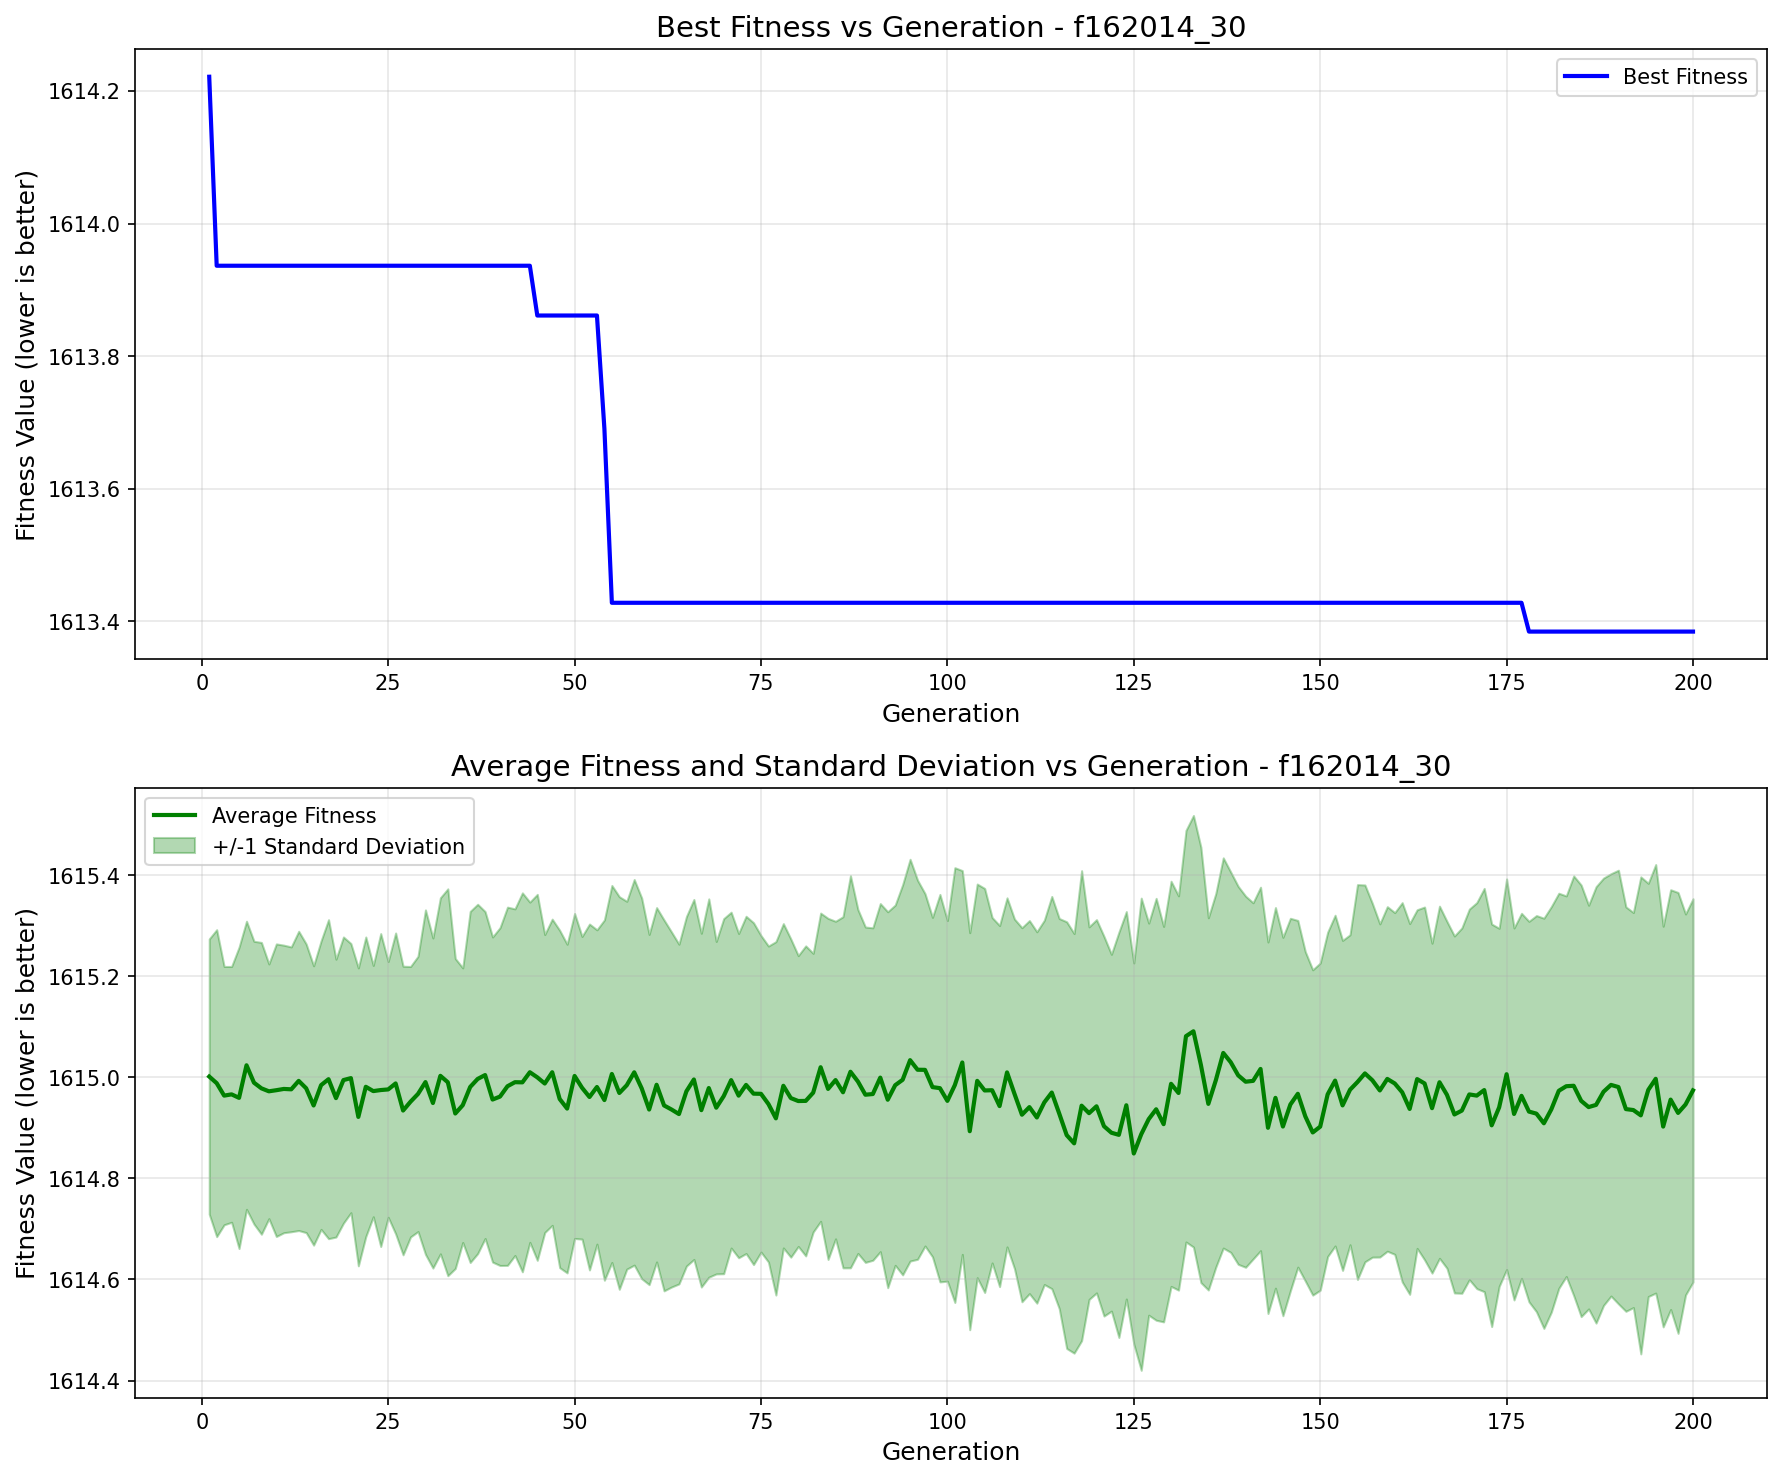

Source data for this figure (header and first rows):
generation, best_fitness, best_individual, mean_fitness, std_dev
1, 1614, [0, 1, 0, 0, 0, 0, 0, 1, 0, 0, 0, 1, 0, …, 1615, 0.2723
2, 1614, [0, 1, 0, 0, 1, 1, 0, 1, 0, 1, 0, 0, 1, …, 1615, 0.3037
3, 1614, [0, 1, 0, 0, 1, 1, 0, 1, 0, 1, 0, 0, 1, …, 1615, 0.2556
4, 1614, [0, 1, 0, 0, 1, 1, 0, 1, 0, 1, 0, 0, 1, …, 1615, 0.2531
5, 1614, [0, 1, 0, 0, 1, 1, 0, 1, 0, 1, 0, 0, 1, …, 1615, 0.2982
6, 1614, [0, 1, 0, 0, 1, 1, 0, 1, 0, 1, 0, 0, 1, …, 1615, 0.2851
7, 1614, [0, 1, 0, 0, 1, 1, 0, 1, 0, 1, 0, 0, 1, …, 1615, 0.2798
8, 1614, [0, 1, 0, 0, 1, 1, 0, 1, 0, 1, 0, 0, 1, …, 1615, 0.2887
9, 1614, [0, 1, 0, 0, 1, 1, 0, 1, 0, 1, 0, 0, 1, …, 1615, 0.252
10, 1614, [0, 1, 0, 0, 1, 1, 0, 1, 0, 1, 0, 0, 1, …, 1615, 0.2895
11, 1614, [0, 1, 0, 0, 1, 1, 0, 1, 0, 1, 0, 0, 1, …, 1615, 0.2845
12, 1614, [0, 1, 0, 0, 1, 1, 0, 1, 0, 1, 0, 0, 1, …, 1615, 0.2818
13, 1614, [0, 1, 0, 0, 1, 1, 0, 1, 0, 1, 0, 0, 1, …, 1615, 0.2961
14, 1614, [0, 1, 0, 0, 1, 1, 0, 1, 0, 1, 0, 0, 1, …, 1615, 0.2856
15, 1614, [0, 1, 0, 0, 1, 1, 0, 1, 0, 1, 0, 0, 1, …, 1615, 0.2764
16, 1614, [0, 1, 0, 0, 1, 1, 0, 1, 0, 1, 0, 0, 1, …, 1615, 0.2854
17, 1614, [0, 1, 0, 0, 1, 1, 0, 1, 0, 1, 0, 0, 1, …, 1615, 0.3156
18, 1614, [0, 1, 0, 0, 1, 1, 0, 1, 0, 1, 0, 0, 1, …, 1615, 0.2749
19, 1614, [0, 1, 0, 0, 1, 1, 0, 1, 0, 1, 0, 0, 1, …, 1615, 0.2831
20, 1614, [0, 1, 0, 0, 1, 1, 0, 1, 0, 1, 0, 0, 1, …, 1615, 0.2663
21, 1614, [0, 1, 0, 0, 1, 1, 0, 1, 0, 1, 0, 0, 1, …, 1615, 0.2948
22, 1614, [0, 1, 0, 0, 1, 1, 0, 1, 0, 1, 0, 0, 1, …, 1615, 0.2964
23, 1614, [0, 1, 0, 0, 1, 1, 0, 1, 0, 1, 0, 0, 1, …, 1615, 0.2486
24, 1614, [0, 1, 0, 0, 1, 1, 0, 1, 0, 1, 0, 0, 1, …, 1615, 0.3096
25, 1614, [0, 1, 0, 0, 1, 1, 0, 1, 0, 1, 0, 0, 1, …, 1615, 0.253
26, 1614, [0, 1, 0, 0, 1, 1, 0, 1, 0, 1, 0, 0, 1, …, 1615, 0.2977
27, 1614, [0, 1, 0, 0, 1, 1, 0, 1, 0, 1, 0, 0, 1, …, 1615, 0.2856
28, 1614, [0, 1, 0, 0, 1, 1, 0, 1, 0, 1, 0, 0, 1, …, 1615, 0.2676
29, 1614, [0, 1, 0, 0, 1, 1, 0, 1, 0, 1, 0, 0, 1, …, 1615, 0.2724
30, 1614, [0, 1, 0, 0, 1, 1, 0, 1, 0, 1, 0, 0, 1, …, 1615, 0.3408
31, 1614, [0, 1, 0, 0, 1, 1, 0, 1, 0, 1, 0, 0, 1, …, 1615, 0.3266
32, 1614, [0, 1, 0, 0, 1, 1, 0, 1, 0, 1, 0, 0, 1, …, 1615, 0.3523
33, 1614, [0, 1, 0, 0, 1, 1, 0, 1, 0, 1, 0, 0, 1, …, 1615, 0.3828
34, 1614, [0, 1, 0, 0, 1, 1, 0, 1, 0, 1, 0, 0, 1, …, 1615, 0.3067
35, 1614, [0, 1, 0, 0, 1, 1, 0, 1, 0, 1, 0, 0, 1, …, 1615, 0.2717
36, 1614, [0, 1, 0, 0, 1, 1, 0, 1, 0, 1, 0, 0, 1, …, 1615, 0.3474
37, 1614, [0, 1, 0, 0, 1, 1, 0, 1, 0, 1, 0, 0, 1, …, 1615, 0.3457
38, 1614, [0, 1, 0, 0, 1, 1, 0, 1, 0, 1, 0, 0, 1, …, 1615, 0.3235
39, 1614, [0, 1, 0, 0, 1, 1, 0, 1, 0, 1, 0, 0, 1, …, 1615, 0.3217
40, 1614, [0, 1, 0, 0, 1, 1, 0, 1, 0, 1, 0, 0, 1, …, 1615, 0.3343
41, 1614, [0, 1, 0, 0, 1, 1, 0, 1, 0, 1, 0, 0, 1, …, 1615, 0.3545
42, 1614, [0, 1, 0, 0, 1, 1, 0, 1, 0, 1, 0, 0, 1, …, 1615, 0.343
43, 1614, [0, 1, 0, 0, 1, 1, 0, 1, 0, 1, 0, 0, 1, …, 1615, 0.3749
44, 1614, [0, 1, 0, 0, 1, 1, 0, 1, 0, 1, 0, 0, 1, …, 1615, 0.3366
45, 1614, [1, 1, 0, 1, 0, 1, 1, 1, 0, 0, 0, 1, 0, …, 1615, 0.3621
46, 1614, [1, 1, 0, 1, 0, 1, 1, 1, 0, 0, 0, 1, 0, …, 1615, 0.2948
47, 1614, [1, 1, 0, 1, 0, 1, 1, 1, 0, 0, 0, 1, 0, …, 1615, 0.303
48, 1614, [1, 1, 0, 1, 0, 1, 1, 1, 0, 0, 0, 1, 0, …, 1615, 0.3338
49, 1614, [1, 1, 0, 1, 0, 1, 1, 1, 0, 0, 0, 1, 0, …, 1615, 0.3252
50, 1614, [1, 1, 0, 1, 0, 1, 1, 1, 0, 0, 0, 1, 0, …, 1615, 0.3216
51, 1614, [1, 1, 0, 1, 0, 1, 1, 1, 0, 0, 0, 1, 0, …, 1615, 0.2994
52, 1614, [1, 1, 0, 1, 0, 1, 1, 1, 0, 0, 0, 1, 0, …, 1615, 0.3423
53, 1614, [1, 1, 0, 1, 0, 1, 1, 1, 0, 0, 0, 1, 0, …, 1615, 0.311
54, 1614, [1, 1, 0, 1, 0, 1, 1, 1, 0, 0, 0, 1, 0, …, 1615, 0.3566
55, 1613, [1, 1, 0, 1, 0, 1, 1, 1, 0, 0, 0, 1, 0, …, 1615, 0.373
56, 1613, [1, 1, 0, 1, 0, 1, 1, 1, 0, 0, 0, 1, 0, …, 1615, 0.3885
57, 1613, [1, 1, 0, 1, 0, 1, 1, 1, 0, 0, 0, 1, 0, …, 1615, 0.3639
58, 1613, [1, 1, 0, 1, 0, 1, 1, 1, 0, 0, 0, 1, 0, …, 1615, 0.3815
59, 1613, [1, 1, 0, 1, 0, 1, 1, 1, 0, 0, 0, 1, 0, …, 1615, 0.3767
60, 1613, [1, 1, 0, 1, 0, 1, 1, 1, 0, 0, 0, 1, 0, …, 1615, 0.3465
... 140 more rows
